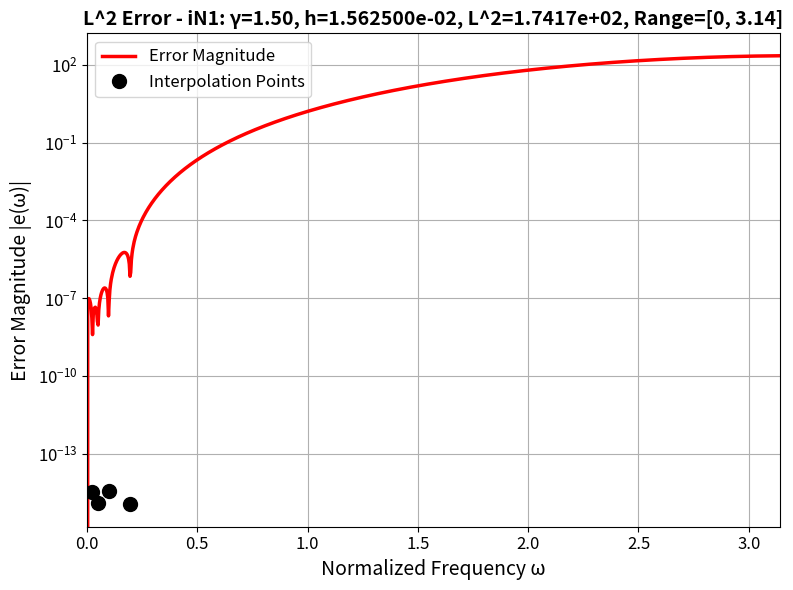

This chart was generated by the following Python code:
import numpy as np
import matplotlib.pyplot as plt
import warnings


def solve_redu_inter_bdy_iN1_h(gamma, h=None, x_points_inter=None, plot_flag=False):
    """
    Solve reduced interpolation problem for Weyl derivative boundary scheme iN1 (7-point scheme).
    
    Input:
        gamma: fractional derivative order
        h: grid spacing (if provided, interpolation points will be auto-selected based on h)
        x_points_inter: interpolation points in frequency space [0, pi] (optional)
        plot_flag: if True, plot comparison and error figures (optional, default: False)
    
    Output:
        x_opt: optimized parameters [a1, a2, a3, a4, a5, a6, alpha, beta]
               (a7 eliminated, a7 = -(a1+a2+a3+a4+a5+a6))
        A: coefficient matrix
        b: right-hand side vector
        L2_error: L^2 error of the approximation (optional)
    """
    
    # Parameter validation and interpolation point selection
    if h is None and x_points_inter is None:
        raise ValueError('At least gamma and h (or x_points_inter) must be provided.')
    
    # Determine mode: check if second argument is h (scalar) or x_points_inter (vector)
    if h is not None:
        h_array = np.asarray(h)
        if h_array.ndim == 0 and 0 < h <= 1:  # scalar
            # Method: Scale by h to cover frequency range
            w_max = 2 * np.pi * h  # Maximum frequency for one period in [0,1)
            w_max = min(w_max, np.pi)  # Cap at Nyquist frequency
            
            # Select points covering [w_max/16, w_max] with good distribution
            # Boundary schemes need at least 4 points (8 parameters, 2 equations per point)
            if w_max > np.pi / 32:
                # For reasonable h, use scaled points
                x_points = np.array([
                    max(w_max / 16, np.pi / 128),  # Low frequency (but not too small)
                    w_max / 8,                     # Mid-low frequency
                    w_max / 4,                     # Mid frequency
                    min(w_max, np.pi / 4)          # High frequency (capped at pi/4 for stability)
                ])
            else:
                # For very small h, use fixed small points
                x_points = np.array([np.pi / 128, np.pi / 64, np.pi / 32, np.pi / 16])
            
            # Ensure points are in valid range and sorted
            x_points = np.clip(x_points, np.pi / 256, np.pi)  # Clamp to [pi/256, pi]
            x_points = np.sort(np.unique(x_points.flatten()))
            
            # Ensure we have at least 4 points (if some are too close, add more)
            if len(x_points) < 4:
                # Add more points if needed
                additional_points = np.linspace(np.pi / 128, min(w_max * 2, np.pi / 4), 4)
                x_points = np.sort(np.unique(np.concatenate([x_points, additional_points])))
                # Ensure at least 4 distinct points
                if len(x_points) < 4:
                    # Add evenly spaced points in valid range to reach 4
                    range_min = max(np.pi / 256, np.min(x_points))
                    range_max = min(np.pi, max(np.pi / 64, np.max(x_points)))
                    if range_max <= range_min:
                        range_max = range_min + np.pi / 32  # Ensure range is non-zero
                    additional_fill = np.linspace(range_min, range_max, 4)
                    x_points = np.sort(np.unique(np.concatenate([x_points, additional_fill])))
                # Ensure we keep at least 4 points
                if len(x_points) > 4:
                    x_points = x_points[:4]  # Keep first 4 if more than needed
            
        elif h_array.ndim > 0:  # vector (backward compatibility)
            # h is actually x_points_inter
            x_points_inter = h
            x_points = np.asarray(x_points_inter).flatten()  # Ensure 1D array
            x_points = np.sort(x_points)
            x_points = np.clip(x_points, 0, np.pi)
            
            if len(x_points) == 0 or len(x_points) < 4:
                raise ValueError('x_points_inter must have at least 4 points.')
            
            print('Using provided interpolation points (backward compatibility mode):')
            print(f'  Points: ', end='')
            print(' '.join(f'{p:.6f}' for p in x_points))
            print()
            
        else:
            raise ValueError('h must be a positive scalar <= 1 (grid spacing) or a vector (x_points_inter).')
    else:
        x_points = None
    
    # If both h and x_points_inter are provided, x_points_inter takes precedence
    if x_points_inter is not None and len(x_points_inter) >= 4:
        x_points = np.asarray(x_points_inter).flatten()
        x_points = np.sort(x_points)
        x_points = np.clip(x_points, 0, np.pi)
        
        print('Using provided x_points_inter (h parameter ignored):')
        print(f'  Points: ', end='')
        print(' '.join(f'{p:.6f}' for p in x_points))
        print()
    
    # Final validation
    if x_points is None or len(x_points) == 0 or len(x_points) < 4:
        raise ValueError('At least 4 interpolation points are required for boundary schemes.')
    
    # Check if points are too small (may cause ill-conditioning)
    min_x = np.min(x_points)
    if min_x < np.pi / 128:
        warnings.warn(f'Smallest interpolation point ({min_x:.6f}) is very small. This may cause ill-conditioning.',
                     UserWarning)
    
    n_points = len(x_points)
    n_eq = 2 * n_points  # each point gives real + imag equation
    n_var = 8  # [a1, a2, a3, a4, a5, a6, alpha, beta] (a7 eliminated, a7 = -(a1+a2+a3+a4+a5+a6))
    
    # Precompute trig constants
    s = np.sin(gamma * np.pi / 2)
    c = np.cos(gamma * np.pi / 2)
    
    # Target function (iw)^gamma
    def target_r(x):
        return c * x ** gamma
    
    def target_i(x):
        return s * x ** gamma
    
    # Define the basis functions (8 functions for boundary scheme iN1)
    # a7 is eliminated: a7 = -(a1+a2+a3+a4+a5+a6)
    # Real parts
    def phi_r1(x):
        return np.cos(6 * x) - 1  # a1: exp(-6ix) - 1
    
    def phi_r2(x):
        return np.cos(5 * x) - 1  # a2: exp(-5ix) - 1
    
    def phi_r3(x):
        return np.cos(4 * x) - 1  # a3: exp(-4ix) - 1
    
    def phi_r4(x):
        return np.cos(3 * x) - 1  # a4: exp(-3ix) - 1
    
    def phi_r5(x):
        return np.cos(2 * x) - 1  # a5: exp(-2ix) - 1
    
    def phi_r6(x):
        return np.cos(x) - 1  # a6: exp(-ix) - 1
    
    def phi_r7(x):
        return -c * x ** gamma * np.cos(x) - s * x ** gamma * np.sin(x)  # alpha
    
    def phi_r8(x):
        return -c * x ** gamma * np.cos(2 * x) - s * x ** gamma * np.sin(2 * x)  # beta
    
    # Imaginary parts
    def phi_i1(x):
        return -np.sin(6 * x)  # a1: exp(-6ix) - 1
    
    def phi_i2(x):
        return -np.sin(5 * x)  # a2: exp(-5ix) - 1
    
    def phi_i3(x):
        return -np.sin(4 * x)  # a3: exp(-4ix) - 1
    
    def phi_i4(x):
        return -np.sin(3 * x)  # a4: exp(-3ix) - 1
    
    def phi_i5(x):
        return -np.sin(2 * x)  # a5: exp(-2ix) - 1
    
    def phi_i6(x):
        return -np.sin(x)  # a6: exp(-ix) - 1
    
    def phi_i7(x):
        return -s * x ** gamma * np.cos(x) + c * x ** gamma * np.sin(x)  # alpha
    
    def phi_i8(x):
        return -s * x ** gamma * np.cos(2 * x) + c * x ** gamma * np.sin(2 * x)  # beta
    
    phi_r = [phi_r1, phi_r2, phi_r3, phi_r4, phi_r5, phi_r6, phi_r7, phi_r8]
    phi_i = [phi_i1, phi_i2, phi_i3, phi_i4, phi_i5, phi_i6, phi_i7, phi_i8]
    
    # Initialize matrix and vector
    A = np.zeros((n_eq, n_var))
    b = np.zeros(n_eq)
    
    # Fill in A and b: each point gives two equations (real and imaginary)
    for i in range(n_points):
        xi = x_points[i]
        # Real part
        A[2 * i, :] = [f(xi) for f in phi_r]
        b[2 * i] = target_r(xi)
        # Imag part
        A[2 * i + 1, :] = [f(xi) for f in phi_i]
        b[2 * i + 1] = target_i(xi)
    
    # Solve: use least-squares if overdetermined or underdetermined
    x_opt, residuals, rank, s_vals = np.linalg.lstsq(A, b, rcond=None)
    
    # Compute L^2 error on fine grid
    x_fine = np.linspace(0, np.pi, 1000)
    exact_real_fine = target_r(x_fine)
    exact_imag_fine = target_i(x_fine)
    
    num_real_fine = np.zeros_like(x_fine)
    num_imag_fine = np.zeros_like(x_fine)
    for k in range(n_var):
        num_real_fine = num_real_fine + x_opt[k] * phi_r[k](x_fine)
        num_imag_fine = num_imag_fine + x_opt[k] * phi_i[k](x_fine)
    
    # Compute L^2 error: sqrt(integral[0,pi] |exact - numerical|^2 dx)
    # where |exact - numerical|^2 = (real_err)^2 + (imag_err)^2
    err_real_fine = exact_real_fine - num_real_fine
    err_imag_fine = exact_imag_fine - num_imag_fine
    err_mag_sq = err_real_fine ** 2 + err_imag_fine ** 2
    
    # Integrate using trapezoidal rule
    dx_fine = np.pi / (len(x_fine) - 1)
    L2_error = np.sqrt(dx_fine * (np.sum(err_mag_sq) - 0.5 * (err_mag_sq[0] + err_mag_sq[-1])))
    
    # Plot L^2 error figure (only if plot_flag is true)
    if plot_flag:
        # Determine maximum frequency: omega/h where omega = 2*pi
        # Physical frequency range [0, 2*pi/h] in normalized frequency space
        if h is not None and np.isscalar(h) and 0 < h <= 1:
            omega_max = 2 * np.pi / h  # Physical frequency
            w_display = min(omega_max, np.pi)  # Normalized frequency, capped at pi
        else:
            omega_max = 2 * np.pi  # Default physical frequency
            w_display = np.pi  # Default normalized frequency
        
        # Create fine grid for plotting in range [0, w_display]
        x_plot = np.linspace(0, w_display, 1000)
        
        # Compute exact values
        exact_real = target_r(x_plot)
        exact_imag = target_i(x_plot)
        
        # Compute numerical approximation using basis functions
        num_real = np.zeros_like(x_plot)
        num_imag = np.zeros_like(x_plot)
        for k in range(n_var):
            num_real = num_real + x_opt[k] * phi_r[k](x_plot)
            num_imag = num_imag + x_opt[k] * phi_i[k](x_plot)
        
        # Compute error magnitude: |exact - numerical|
        err_real = exact_real - num_real
        err_imag = exact_imag - num_imag
        err_mag = np.sqrt(err_real ** 2 + err_imag ** 2)
        
        # Print L^2 error
        h_display = h if h is not None and np.isscalar(h) else 0
        print(f'Boundary iN1 scheme: L^2 error = {L2_error:.6e} (gamma={gamma:.2f}, h={h_display:.6e})')
        
        # Plot L^2 error magnitude (only this figure)
        plt.figure(figsize=(8, 6))
        plt.semilogy(x_plot, err_mag, 'r-', linewidth=2.5, label='Error Magnitude')
        # Mark interpolation points
        x_points_in_range = x_points[x_points <= w_display]
        if len(x_points_in_range) > 0:
            err_mag_at_points = np.zeros_like(x_points_in_range)
            exact_real_points = target_r(x_points_in_range)
            exact_imag_points = target_i(x_points_in_range)
            num_real_points = np.zeros_like(x_points_in_range)
            num_imag_points = np.zeros_like(x_points_in_range)
            for k in range(n_var):
                num_real_points = num_real_points + x_opt[k] * phi_r[k](x_points_in_range)
                num_imag_points = num_imag_points + x_opt[k] * phi_i[k](x_points_in_range)
            err_mag_at_points = np.sqrt((exact_real_points - num_real_points) ** 2 +
                                       (exact_imag_points - num_imag_points) ** 2)
            plt.semilogy(x_points_in_range, err_mag_at_points, 'ko', markersize=10,
                        markerfacecolor='k', label='Interpolation Points')
        plt.xlabel('Normalized Frequency ω', fontsize=14)
        plt.ylabel('Error Magnitude |e(ω)|', fontsize=14)
        plt.title(f'L^2 Error - iN1: γ={gamma:.2f}, h={h_display:.6e}, L^2={L2_error:.4e}, Range=[0, {w_display:.2f}]',
                 fontsize=14, fontweight='bold')
        plt.legend(loc='best', fontsize=12)
        plt.grid(True)
        plt.xlim([0, w_display])
        plt.tick_params(labelsize=12)
        plt.tight_layout()
        plt.show()
    
    return x_opt, A, b, L2_error


if __name__ == '__main__':
    # Example usage
    gamma = 1.5
    h = 1.0 / 64
    x_opt, A, b, L2_error = solve_redu_inter_bdy_iN1_h(gamma, h, None, plot_flag=True)
    print(f"Optimized parameters: {x_opt}")
    print(f"L^2 error: {L2_error:.6e}")
